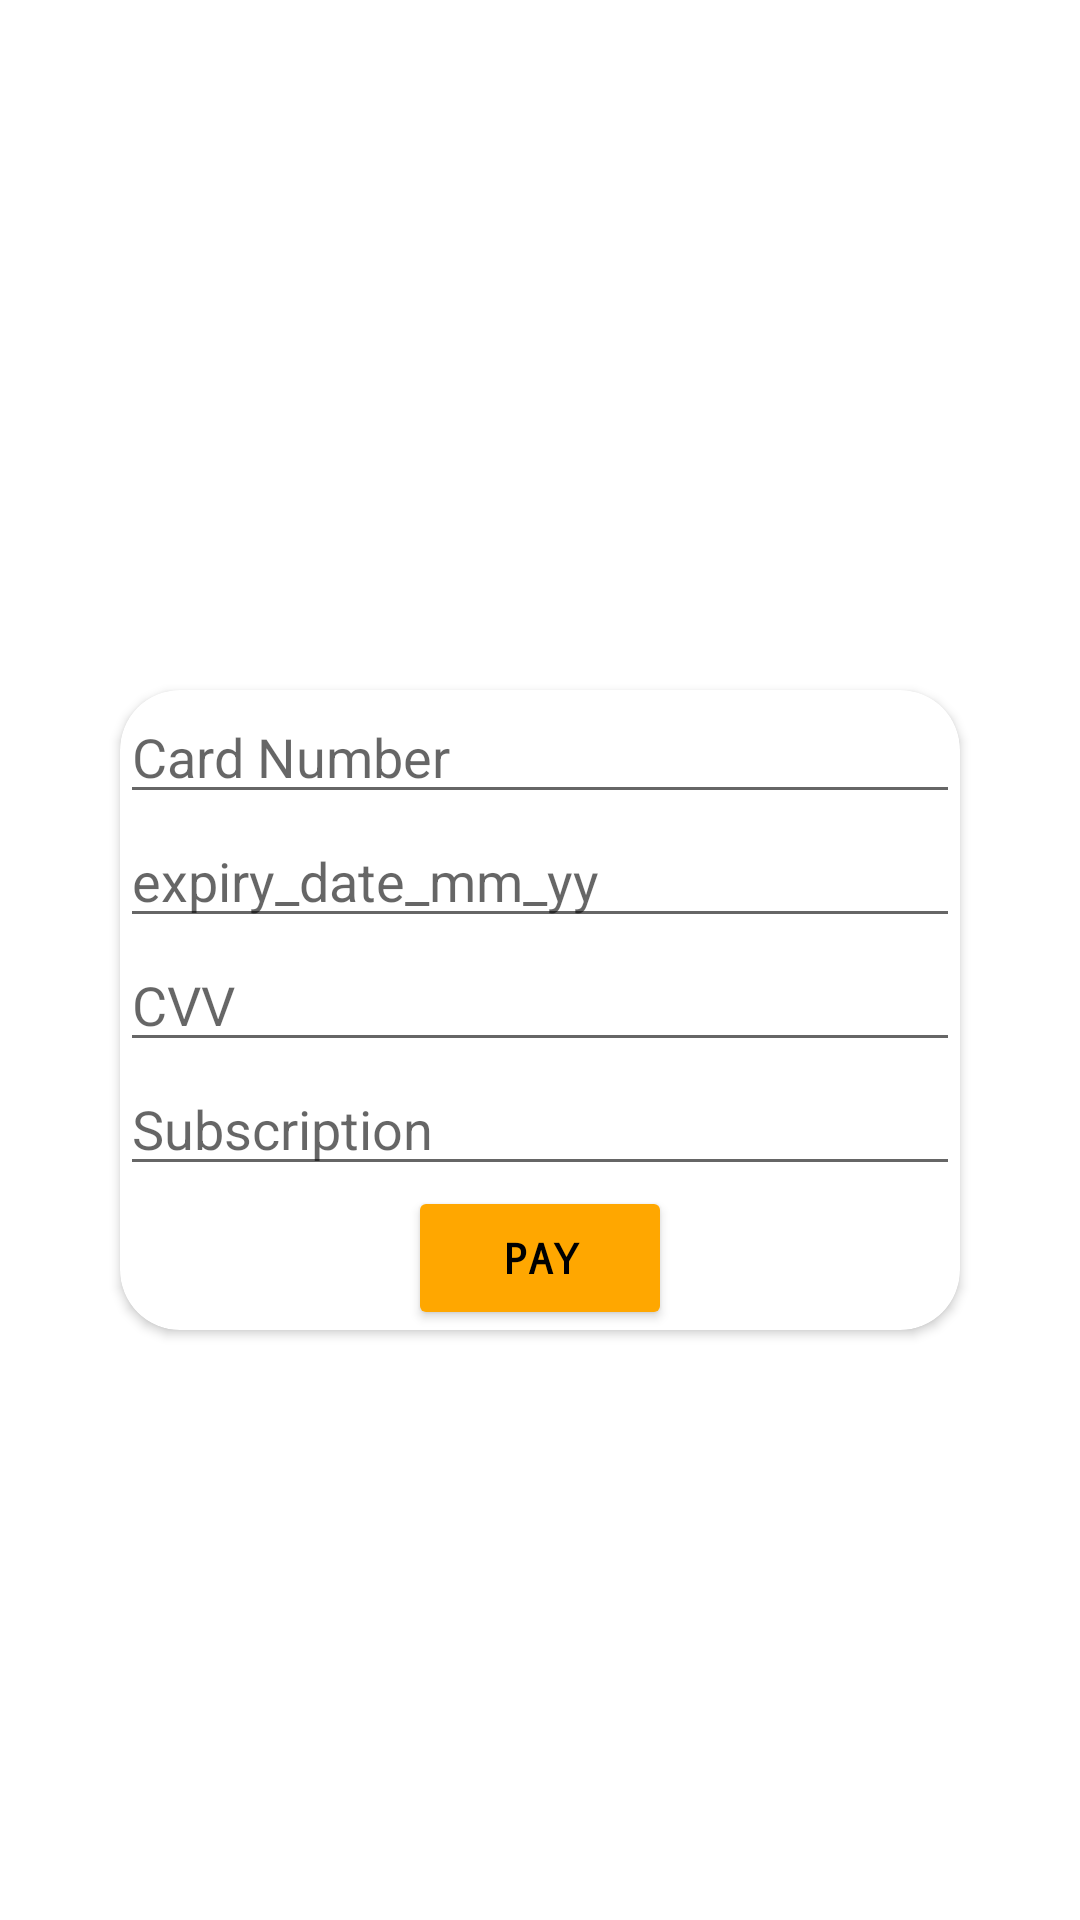

The Android layout XML behind this screen, and the referenced resources:
<!-- AndroidManifest.xml: application theme Theme.PhotoVideoAppLimeGig -->
<!-- res/layout/activity_payment.xml -->
<?xml version="1.0" encoding="utf-8"?>
<LinearLayout xmlns:android="http://schemas.android.com/apk/res/android"
    xmlns:app="http://schemas.android.com/apk/res-auto"
    xmlns:tools="http://schemas.android.com/tools"
    android:layout_width="match_parent"
    android:layout_height="match_parent"
    android:background="@drawable/background"
    android:gravity="center"
    android:orientation="vertical"
    android:padding="16dp">

    <TextView
        android:id="@+id/payBeforeSignupTextView"
        android:layout_width="wrap_content"
        android:layout_height="wrap_content"
        android:text="Subscription Fee"
        android:textAlignment="center"
        android:textColor="@color/white"
        android:textSize="25sp"
        android:textStyle="bold" />

    <androidx.cardview.widget.CardView
        android:layout_width="match_parent"
        android:layout_height="wrap_content"
        android:layout_marginStart="24dp"
        android:layout_marginEnd="24dp"
        android:background="@color/white"
        android:elevation="4dp"
        android:padding="16dp"
        android:radius="8dp"
        app:cardCornerRadius="20dp">

        <LinearLayout
            android:layout_width="match_parent"
            android:layout_height="wrap_content"
            android:orientation="vertical">

            <EditText
                android:id="@+id/cardNumberEditText"
                android:layout_width="match_parent"
                android:layout_height="wrap_content"
                android:hint="Card Number"
                android:inputType="number"
                android:maxLines="1"
                tools:ignore="LabelFor" />

            <EditText
                android:id="@+id/expiryDateEditText"
                android:layout_width="match_parent"
                android:layout_height="wrap_content"
                android:hint="expiry_date_mm_yy"
                android:inputType="text"
                android:maxLines="1"
                tools:ignore="LabelFor" />

            <EditText
                android:id="@+id/cvvEditText"
                android:layout_width="match_parent"
                android:layout_height="wrap_content"
                android:hint="CVV"
                android:inputType="numberPassword"
                android:maxLines="1"
                tools:ignore="LabelFor" />

            <EditText
                android:id="@+id/chargeEditText"
                android:layout_width="match_parent"
                android:layout_height="wrap_content"
                android:hint="Subscription"
                android:inputType="number"
                android:maxLines="1"
                tools:ignore="LabelFor" />


            <Button
                android:id="@+id/payButton"
                android:layout_width="wrap_content"
                android:layout_height="wrap_content"
                android:layout_gravity="center_horizontal"
                android:backgroundTint="@color/fuel_orange"
                android:fontFamily="monospace"
                android:text="Pay"
                android:textAlignment="center"
                android:textColor="@color/black"
                android:textStyle="bold" />

        </LinearLayout>

    </androidx.cardview.widget.CardView>

</LinearLayout>
<!-- resources referenced by this layout -->
<resources>
  <color name="black">#FF000000</color>
  <color name="fuel_orange">#FFA700</color>
  <color name="white">#FFFFFFFF</color>
  <style name="Theme.PhotoVideoAppLimeGig" parent="Theme.MaterialComponents.DayNight.NoActionBar">
  
      </style>
</resources>
